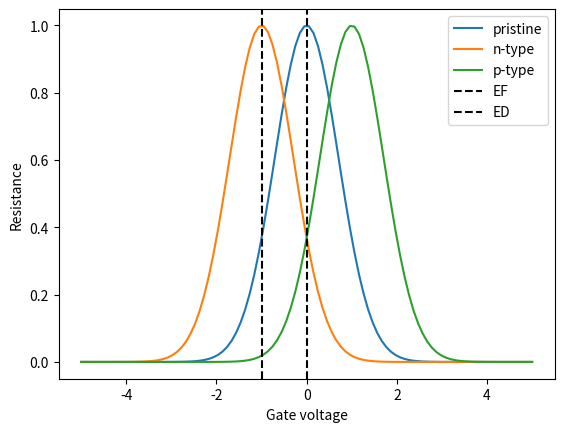

Reproduce this figure in Python.
import matplotlib.pyplot as plt
import numpy as np

# Generate sample data
x = np.linspace(-5, 5, 100)
pristine_y = np.exp(-x**2)
n_type_y = np.exp(-(x+1)**2)
p_type_y = np.exp(-(x-1)**2)

# Plot the three bell curves
plt.plot(x, pristine_y, label='pristine')
plt.plot(x, n_type_y, label='n-type')
plt.plot(x, p_type_y, label='p-type')

# Add vertical lines for Fermi level and Dirac point
plt.axvline(x=0, color='black', linestyle='--', label='EF')
plt.axvline(x=-1, color='black', linestyle='--', label='ED')

# Add legend and axis labels
plt.legend()
plt.xlabel('Gate voltage')
plt.ylabel('Resistance')

# Show the plot
plt.show()
